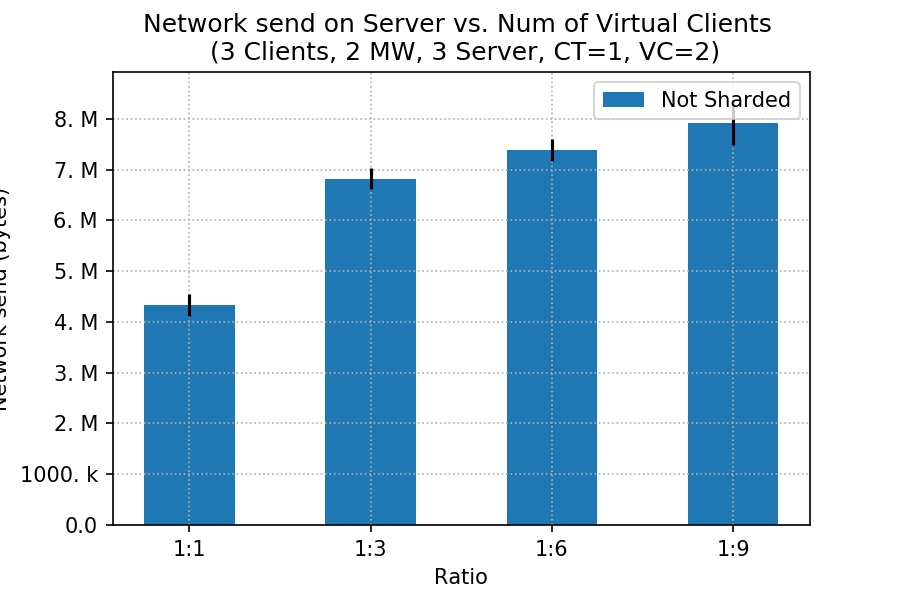

Data behind this chart, as committed beside it:
client, worker, sharded, netsend_mean, netsend_std
12, 64, 1:1, 4332980, 224030
12, 64, 1:3, 6822765, 211971
12, 64, 1:6, 7389947, 211572
12, 64, 1:9, 7923980, 438151
